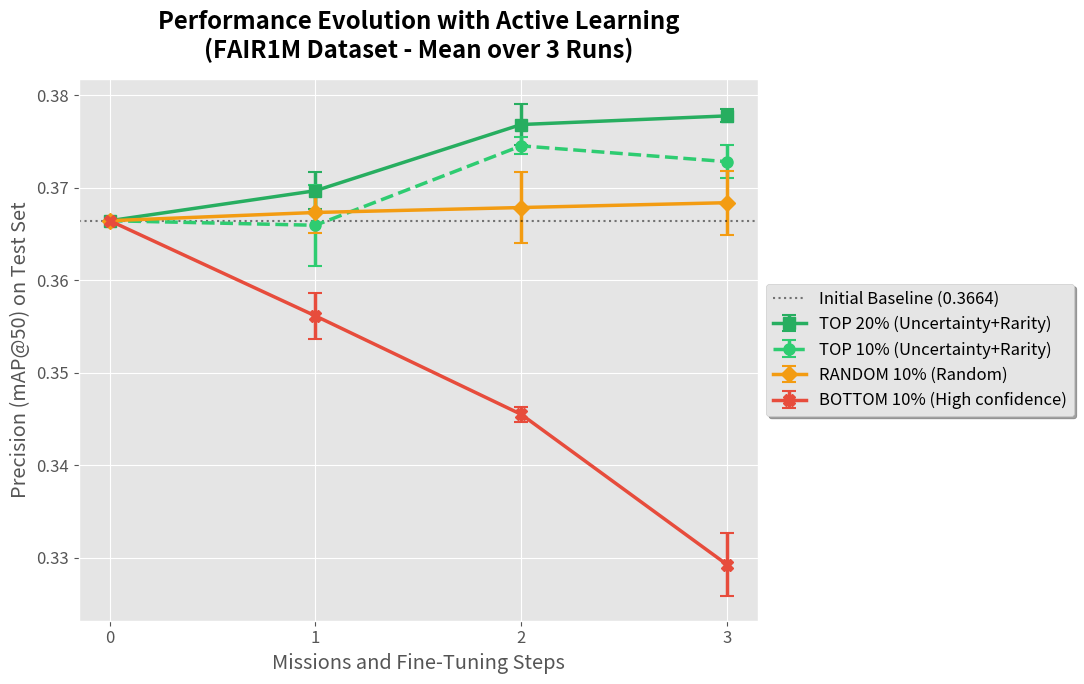

This figure's Python source:
# -*- coding: utf-8 -*-

import matplotlib.pyplot as plt
import numpy as np

# Configuration esthetique
plt.style.use('ggplot')
plt.rcParams.update({'font.size': 12, 'font.family': 'sans-serif'})

def plot_final_al_results_v6():
    # ==========================================
    # 1. DONNEES EN DUR (Issues des logs V6)
    # ==========================================
    missions = np.array([0, 1, 2, 3])

    # TOP 10%
    top10_mean = np.array([0.366416, 0.365924, 0.374508, 0.372799])
    top10_std  = np.array([0.000000, 0.004389, 0.000915, 0.001783])

    # RANDOM 10%
    rnd10_mean = np.array([0.366416, 0.367306, 0.367840, 0.368363])
    rnd10_std  = np.array([0.000000, 0.002204, 0.003855, 0.003451])

    # BOTTOM 10%
    bot10_mean = np.array([0.366416, 0.356123, 0.345484, 0.329252])
    bot10_std  = np.array([0.000000, 0.002525, 0.000818, 0.003409])

    # TOP 20%
    top20_mean = np.array([0.366416, 0.369659, 0.376811, 0.377746])
    top20_std  = np.array([0.000000, 0.002005, 0.002248, 0.000692])

    # ==========================================
    # 2. GENERATION DU GRAPHIQUE
    # ==========================================
    plt.figure(figsize=(11, 7))

    # Definition des courbes
    plots = [
        ("TOP 20% (Uncertainty+Rarity)", top20_mean, top20_std, "#27ae60", "-", "s"),
        ("TOP 10% (Uncertainty+Rarity)", top10_mean, top10_std, "#2ecc71", "--", "o"),
        ("RANDOM 10% (Random)",         rnd10_mean, rnd10_std, "#f39c12", "-", "D"),
        ("BOTTOM 10% (High confidence)", bot10_mean, bot10_std, "#e74c3c", "-", "X")
    ]

    for label, mean, std, color, ls, marker in plots:
        plt.errorbar(
            missions,
            mean,
            yerr=std,
            label=label,
            color=color,
            linestyle=ls,
            linewidth=2.5,
            marker=marker,
            markersize=8,
            capsize=5,
            capthick=1.5
        )

    # Baseline
    plt.axhline(
        y=0.366416,
        color='black',
        linestyle=':',
        alpha=0.5,
        label="Initial Baseline (0.3664)"
    )

    # Format
    plt.title(
        "Performance Evolution with Active Learning\n(FAIR1M Dataset - Mean over 3 Runs)",
        fontweight='bold',
        pad=15
    )
    plt.xlabel("Missions and Fine-Tuning Steps")
    plt.ylabel("Precision (mAP@50) on Test Set")
    plt.xticks(missions)

    plt.legend(loc="center left", bbox_to_anchor=(1, 0.5), frameon=True, shadow=True)
    plt.grid(True)

    plt.tight_layout()

    output_filename = "al_strategies_comparison_v6.png"
    plt.savefig(output_filename, dpi=300, bbox_inches='tight')
    print(f"Plot saved as: {output_filename}")
    plt.show()

if __name__ == "__main__":
    plot_final_al_results_v6()
